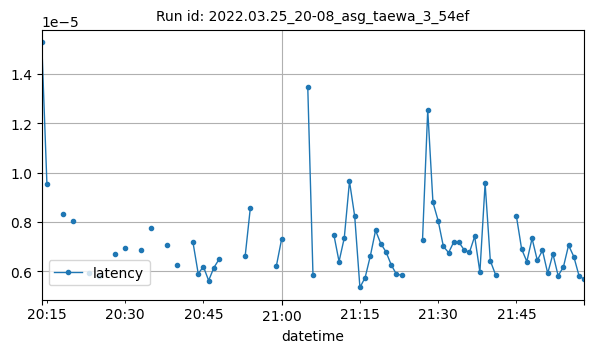

The table this chart was drawn from, first rows:
datetime, latency
2022-03-25T20:14:00Z, 1.52587890625e-05
2022-03-25T20:15:00Z, 9.520848592122393e-06
2022-03-25T20:18:00Z, 8.32974910736084e-06
2022-03-25T20:20:00Z, 8.050133200252758e-06
2022-03-25T20:23:00Z, 5.947219000922309e-06
2022-03-25T20:25:00Z, 5.797335976048519e-06
2022-03-25T20:28:00Z, 6.723403930664062e-06
2022-03-25T20:30:00Z, 6.948198590959821e-06
2022-03-25T20:33:00Z, 6.849115545099432e-06
2022-03-25T20:35:00Z, 7.774518883746605e-06
2022-03-25T20:38:00Z, 7.0730845133463544e-06
2022-03-25T20:40:00Z, 6.265640258789063e-06
2022-03-25T20:43:00Z, 7.170897263746995e-06
2022-03-25T20:44:00Z, 5.910793940226237e-06
2022-03-25T20:45:00Z, 6.189346313476563e-06
2022-03-25T20:46:00Z, 5.630346444936899e-06
2022-03-25T20:47:00Z, 6.1492125193278e-06
2022-03-25T20:48:00Z, 6.492321307842548e-06
2022-03-25T20:53:00Z, 6.616115570068359e-06
2022-03-25T20:54:00Z, 8.583068847656247e-06
2022-03-25T20:59:00Z, 6.238619486490886e-06
2022-03-25T21:00:00Z, 7.317616389347957e-06
2022-03-25T21:05:00Z, 1.3470649719238283e-05
2022-03-25T21:06:00Z, 5.868765024038462e-06
2022-03-25T21:10:00Z, 7.486343383789062e-06
2022-03-25T21:11:00Z, 6.3991546630859375e-06
2022-03-25T21:12:00Z, 7.3528289794921875e-06
2022-03-25T21:13:00Z, 9.641647338867187e-06
2022-03-25T21:14:00Z, 8.231715152138158e-06
2022-03-25T21:15:00Z, 5.350112915039064e-06
2022-03-25T21:16:00Z, 5.750656127929688e-06
2022-03-25T21:17:00Z, 6.628036499023438e-06
2022-03-25T21:18:00Z, 7.65690436730018e-06
2022-03-25T21:19:00Z, 7.123947143554687e-06
2022-03-25T21:20:00Z, 6.7901611328125e-06
2022-03-25T21:21:00Z, 6.265640258789063e-06
2022-03-25T21:22:00Z, 5.8841705322265624e-06
2022-03-25T21:23:00Z, 5.846023559570312e-06
2022-03-25T21:27:00Z, 7.266998291015625e-06
2022-03-25T21:28:00Z, 1.2521743774414065e-05
2022-03-25T21:29:00Z, 8.792877197265624e-06
2022-03-25T21:30:00Z, 8.04901123046875e-06
2022-03-25T21:31:00Z, 7.009506225585937e-06
2022-03-25T21:32:00Z, 6.759488904798353e-06
2022-03-25T21:33:00Z, 7.192293802897136e-06
2022-03-25T21:34:00Z, 7.170897263746995e-06
2022-03-25T21:35:00Z, 6.864468256632487e-06
2022-03-25T21:36:00Z, 6.771087646484375e-06
2022-03-25T21:37:00Z, 7.419586181640625e-06
2022-03-25T21:38:00Z, 5.969634422889123e-06
2022-03-25T21:39:00Z, 9.55661137898763e-06
2022-03-25T21:40:00Z, 6.427764892578125e-06
2022-03-25T21:41:00Z, 5.868765024038462e-06
2022-03-25T21:45:00Z, 8.230209350585938e-06
2022-03-25T21:46:00Z, 6.90460205078125e-06
2022-03-25T21:47:00Z, 6.3991546630859375e-06
2022-03-25T21:48:00Z, 7.333755493164063e-06
2022-03-25T21:49:00Z, 6.449849982010691e-06
2022-03-25T21:50:00Z, 6.847381591796876e-06
2022-03-25T21:51:00Z, 5.9223175048828125e-06
... 7 more rows
